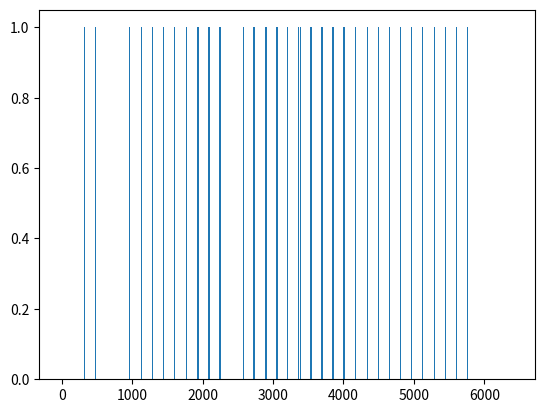

Write Python code to recreate this figure.
#! python3
#coding=utf-8

"""
Python版本：3.x
外部库：matplotlib1.5.3、numpy1.11.2

运行方式：
在命令行中输入：python sinWave.py 

运行结果：
命令行中会打印计算得的各点数据，
在当前目录下会生成py_dac_sinWav.c文件，包含上述数据，
并且会弹出描绘曲线的对话框。
"""

import matplotlib.pyplot as plt 
import numpy as np
import math

#修改本变量可以更改点数，如16、32、64等
POINT_NUM = 40
#正弦函数放大倍数
MULTIPLE = 2**5

VALUE_CLASS = 5

REAL_CLASS=1

#正弦函数X取值范围
X_VALUE = math.pi

# POINT_NUM 个点
n = np.linspace(0,X_VALUE,POINT_NUM)

#计算POINT_NUM个点的正弦值
a = map(math.sin,n)

r =[]
for i in a:
    temp = round(i*MULTIPLE)

    if temp >= MULTIPLE-1:
        temp = MULTIPLE-1

    if temp < 0:
        temp = -temp
    #得到升序列
    r.append( temp )
   

print(list(map(int,r)))

#写入序列到文件
with open("py_pwm_sinWave.c",'w',encoding= 'gb2312') as f:
    print(list(map(int,r)),file= f)

#绘图
#plt.plot(n,r,"-o")
#plt.show()


TIMER_X = np.linspace(0,len(r)*MULTIPLE*VALUE_CLASS,len(r)*MULTIPLE*VALUE_CLASS)

TIMER_Y=[]


for i in r:
    for k in range(VALUE_CLASS):
        if k < REAL_CLASS:
            for j in range(MULTIPLE):
                if j < i:
                    TIMER_Y.append(1)
                else:
                    TIMER_Y.append(0)
        else:
            for j in range(MULTIPLE):                             
                TIMER_Y.append(0) 
"""

TIMER_X = np.linspace(0,256,256)

TIMER_Y=[]

for i in TIMER_X:
    if i <128:
        TIMER_Y.append(1)
    else:
        TIMER_Y.append(0)
"""

print("drawing")
#plt.plot(TIMER_X,TIMER_Y,"-")
plt.bar(TIMER_X,TIMER_Y)
plt.show()
